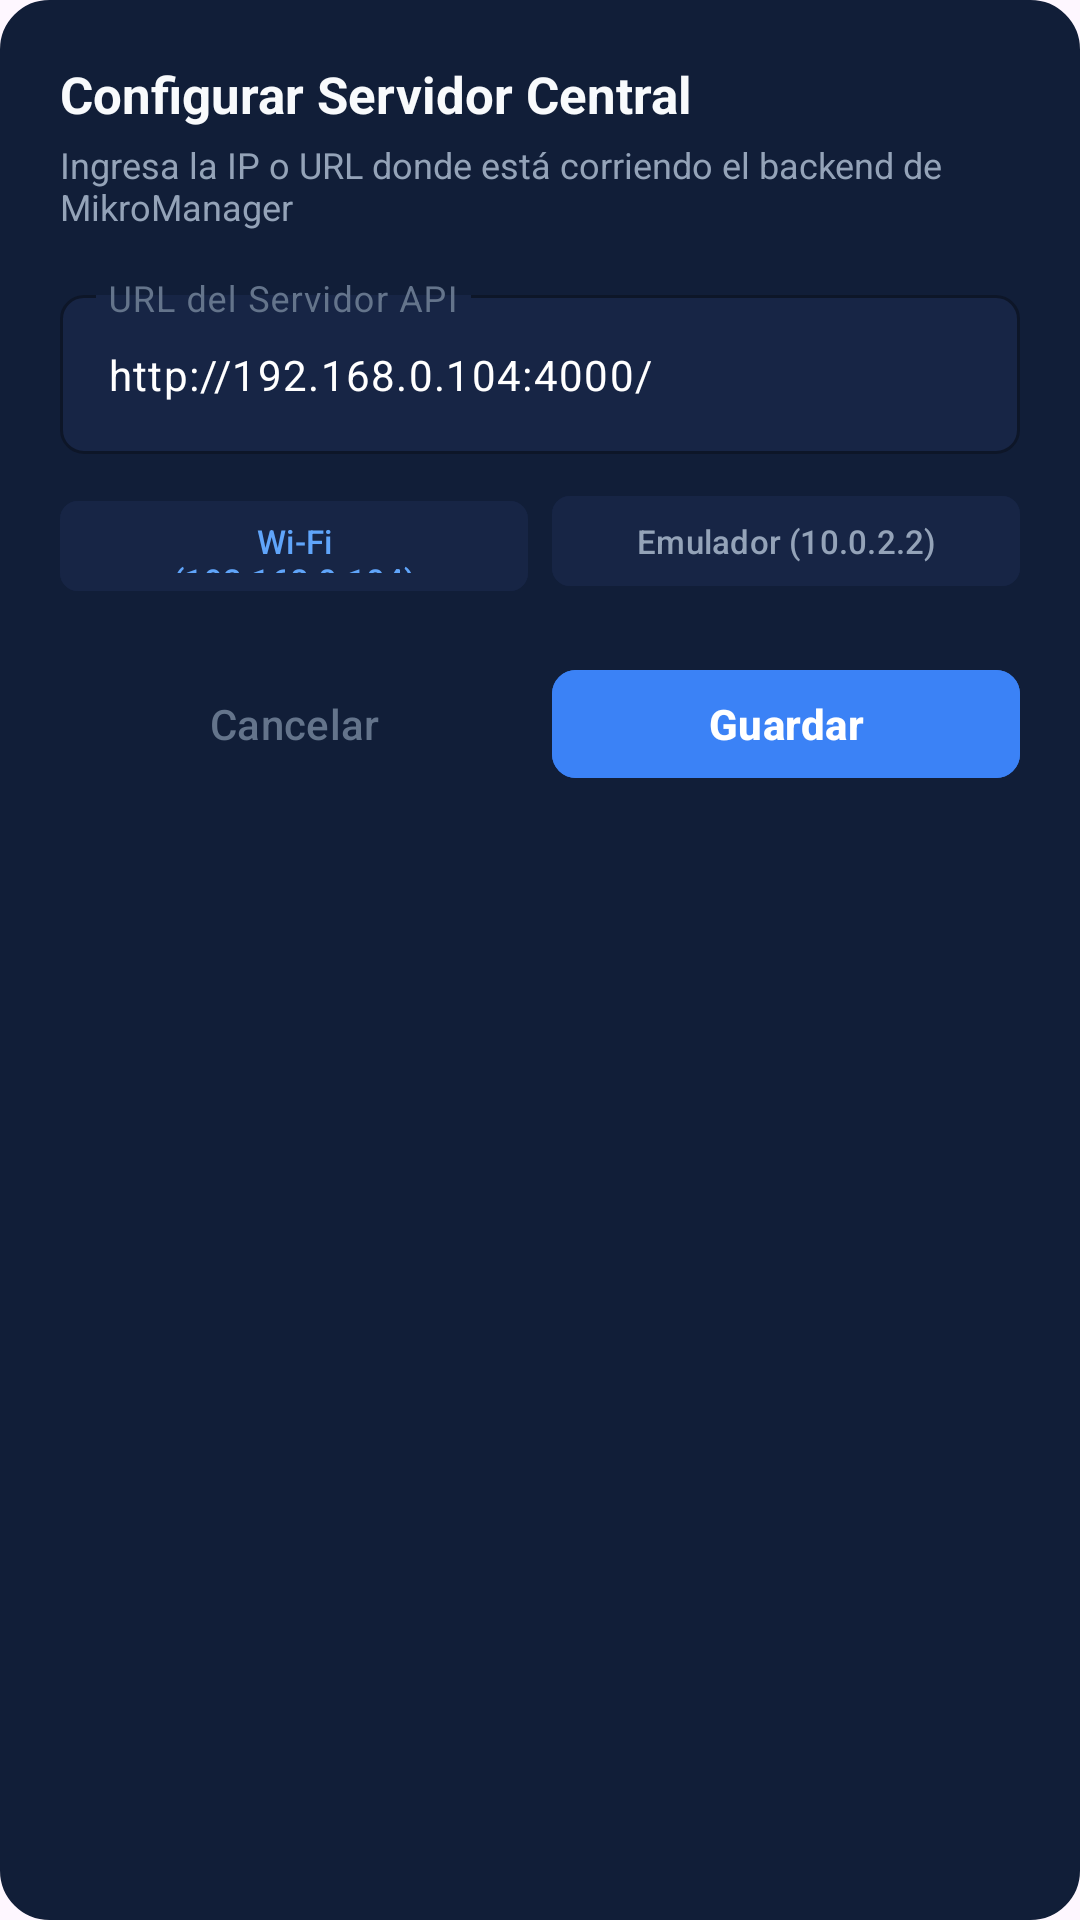

This screen was rendered from an Android layout file. Write that file and the resources it references.
<!-- AndroidManifest.xml: application theme Theme.MikroFichas -->
<!-- res/layout/dialog_server_config.xml -->
<?xml version="1.0" encoding="utf-8"?>
<LinearLayout xmlns:android="http://schemas.android.com/apk/res/android"
    xmlns:app="http://schemas.android.com/apk/res-auto"
    android:layout_width="match_parent"
    android:layout_height="wrap_content"
    android:background="@drawable/dialog_background"
    android:backgroundTint="@color/surface_dark"
    android:orientation="vertical"
    android:padding="20dp">

    <TextView
        android:layout_width="wrap_content"
        android:layout_height="wrap_content"
        android:text="Configurar Servidor Central"
        android:textColor="@color/text_primary"
        android:textSize="17sp"
        android:textStyle="bold" />

    <TextView
        android:layout_width="wrap_content"
        android:layout_height="wrap_content"
        android:layout_marginTop="4dp"
        android:text="Ingresa la IP o URL donde está corriendo el backend de MikroManager"
        android:textColor="@color/text_secondary"
        android:textSize="12sp" />

    
    <com.google.android.material.textfield.TextInputLayout
        android:layout_width="match_parent"
        android:layout_height="wrap_content"
        android:layout_marginTop="16dp"
        android:hint="URL del Servidor API"
        android:textColorHint="@color/text_muted"
        app:boxBackgroundColor="@color/card_dark"
        app:boxCornerRadiusBottomEnd="8dp"
        app:boxCornerRadiusBottomStart="8dp"
        app:boxCornerRadiusTopEnd="8dp"
        app:boxCornerRadiusTopStart="8dp"
        app:boxStrokeColor="@color/cyan_accent"
        app:hintTextColor="@color/cyan_light">

        <com.google.android.material.textfield.TextInputEditText
            android:id="@+id/etServerUrl"
            android:layout_width="match_parent"
            android:layout_height="wrap_content"
            android:text="http://192.168.0.104:4000/"
            android:textColor="@color/white"
            android:textSize="14sp" />
    </com.google.android.material.textfield.TextInputLayout>

    
    <LinearLayout
        android:layout_width="match_parent"
        android:layout_height="wrap_content"
        android:layout_marginTop="10dp"
        android:orientation="horizontal">

        <com.google.android.material.button.MaterialButton
            android:id="@+id/btnQuickLocalIp"
            style="@style/Widget.Material3.Button.TonalButton"
            android:layout_width="0dp"
            android:layout_height="38dp"
            android:layout_weight="1"
            android:backgroundTint="@color/card_dark"
            android:text="Wi-Fi (192.168.0.104)"
            android:textAllCaps="false"
            android:textColor="@color/cyan_light"
            android:textSize="11sp"
            app:cornerRadius="6dp" />

        <com.google.android.material.button.MaterialButton
            android:id="@+id/btnQuickEmulatorIp"
            style="@style/Widget.Material3.Button.TonalButton"
            android:layout_width="0dp"
            android:layout_height="38dp"
            android:layout_marginStart="8dp"
            android:layout_weight="1"
            android:backgroundTint="@color/card_dark"
            android:text="Emulador (10.0.2.2)"
            android:textAllCaps="false"
            android:textColor="@color/text_secondary"
            android:textSize="11sp"
            app:cornerRadius="6dp" />
    </LinearLayout>

    <LinearLayout
        android:layout_width="match_parent"
        android:layout_height="wrap_content"
        android:layout_marginTop="20dp"
        android:orientation="horizontal">

        <com.google.android.material.button.MaterialButton
            android:id="@+id/btnCancelConfig"
            style="@style/Widget.Material3.Button.TextButton"
            android:layout_width="0dp"
            android:layout_height="44dp"
            android:layout_weight="1"
            android:text="Cancelar"
            android:textAllCaps="false"
            android:textColor="@color/text_muted"
            app:cornerRadius="8dp" />

        <com.google.android.material.button.MaterialButton
            android:id="@+id/btnSaveServerConfig"
            android:layout_width="0dp"
            android:layout_height="44dp"
            android:layout_marginStart="8dp"
            android:layout_weight="1"
            android:backgroundTint="@color/cyan_accent"
            android:text="Guardar"
            android:textAllCaps="false"
            android:textColor="@color/white"
            android:textStyle="bold"
            app:cornerRadius="8dp" />
    </LinearLayout>

</LinearLayout>
<!-- resources referenced by this layout -->
<resources>
  <color name="card_dark">#172545</color>
  <color name="cyan_accent">#3B82F6</color>
  <color name="cyan_light">#60A5FA</color>
  <color name="surface_dark">#111E38</color>
  <color name="text_muted">#64748B</color>
  <color name="text_primary">#F8FAFC</color>
  <color name="text_secondary">#94A3B8</color>
  <color name="white">#FFFFFFFF</color>
  <!-- drawable dialog_background (drawable) -->
  <?xml version="1.0" encoding="utf-8"?>
  <shape xmlns:android="http://schemas.android.com/apk/res/android"
      android:shape="rectangle">
      <solid android:color="@color/surface_dark" />
      <corners android:radius="16dp" />
      <stroke
          android:width="1dp"
          android:color="@color/border_dark" />
  </shape>
  <style name="Theme.MikroFichas" parent="Base.Theme.MikroFichas" />
  <color name="border_dark">#23385D</color>
  <style name="Base.Theme.MikroFichas" parent="Theme.Material3.DayNight.NoActionBar">
          
          
      </style>
</resources>
